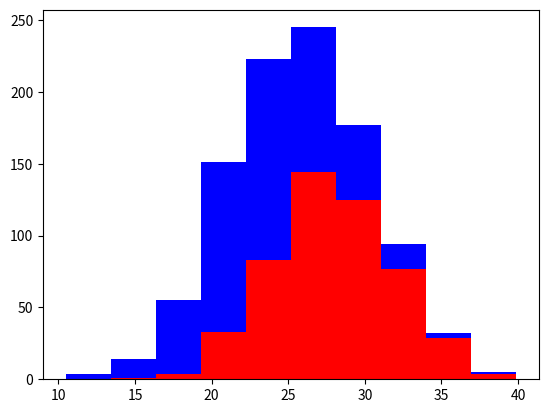

Source code (Python):
import numpy as np
import matplotlib.pyplot as plt

grey = 500
labs = 500

grey_height = 28 + 4 * np.random.randn(grey)
labs_height = 24 + 4 * np.random.randn(labs)

plt.hist([grey_height, labs_height], stacked=True, color=['r','b'])
plt.show()

